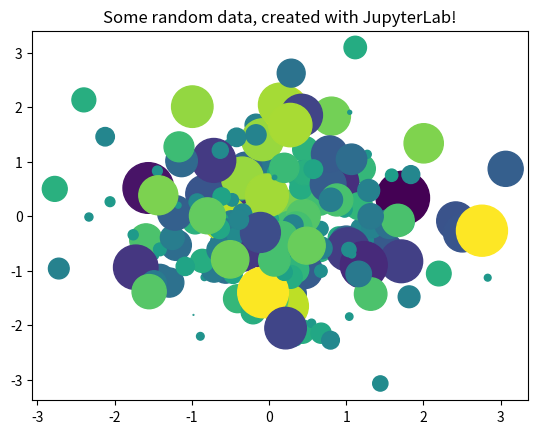

Recreate this plot in Python.
# We'll visualize some simple data using two popular packages in Python. 
# We'll use NumPy to create some random data, and Matplotlib to visualize it.

from matplotlib import pyplot as plt
import numpy as np

# Generate 100 random data points along 3 dimensions
x, y, scale = np.random.randn(3, 200)
fig, ax = plt.subplots()

# Map each onto a scatterplot we'll create with Matplotlib
ax.scatter(x=x, y=y, c=scale, s=np.abs(scale)*500)
ax.set(title="Some random data, created with JupyterLab!")
plt.show()